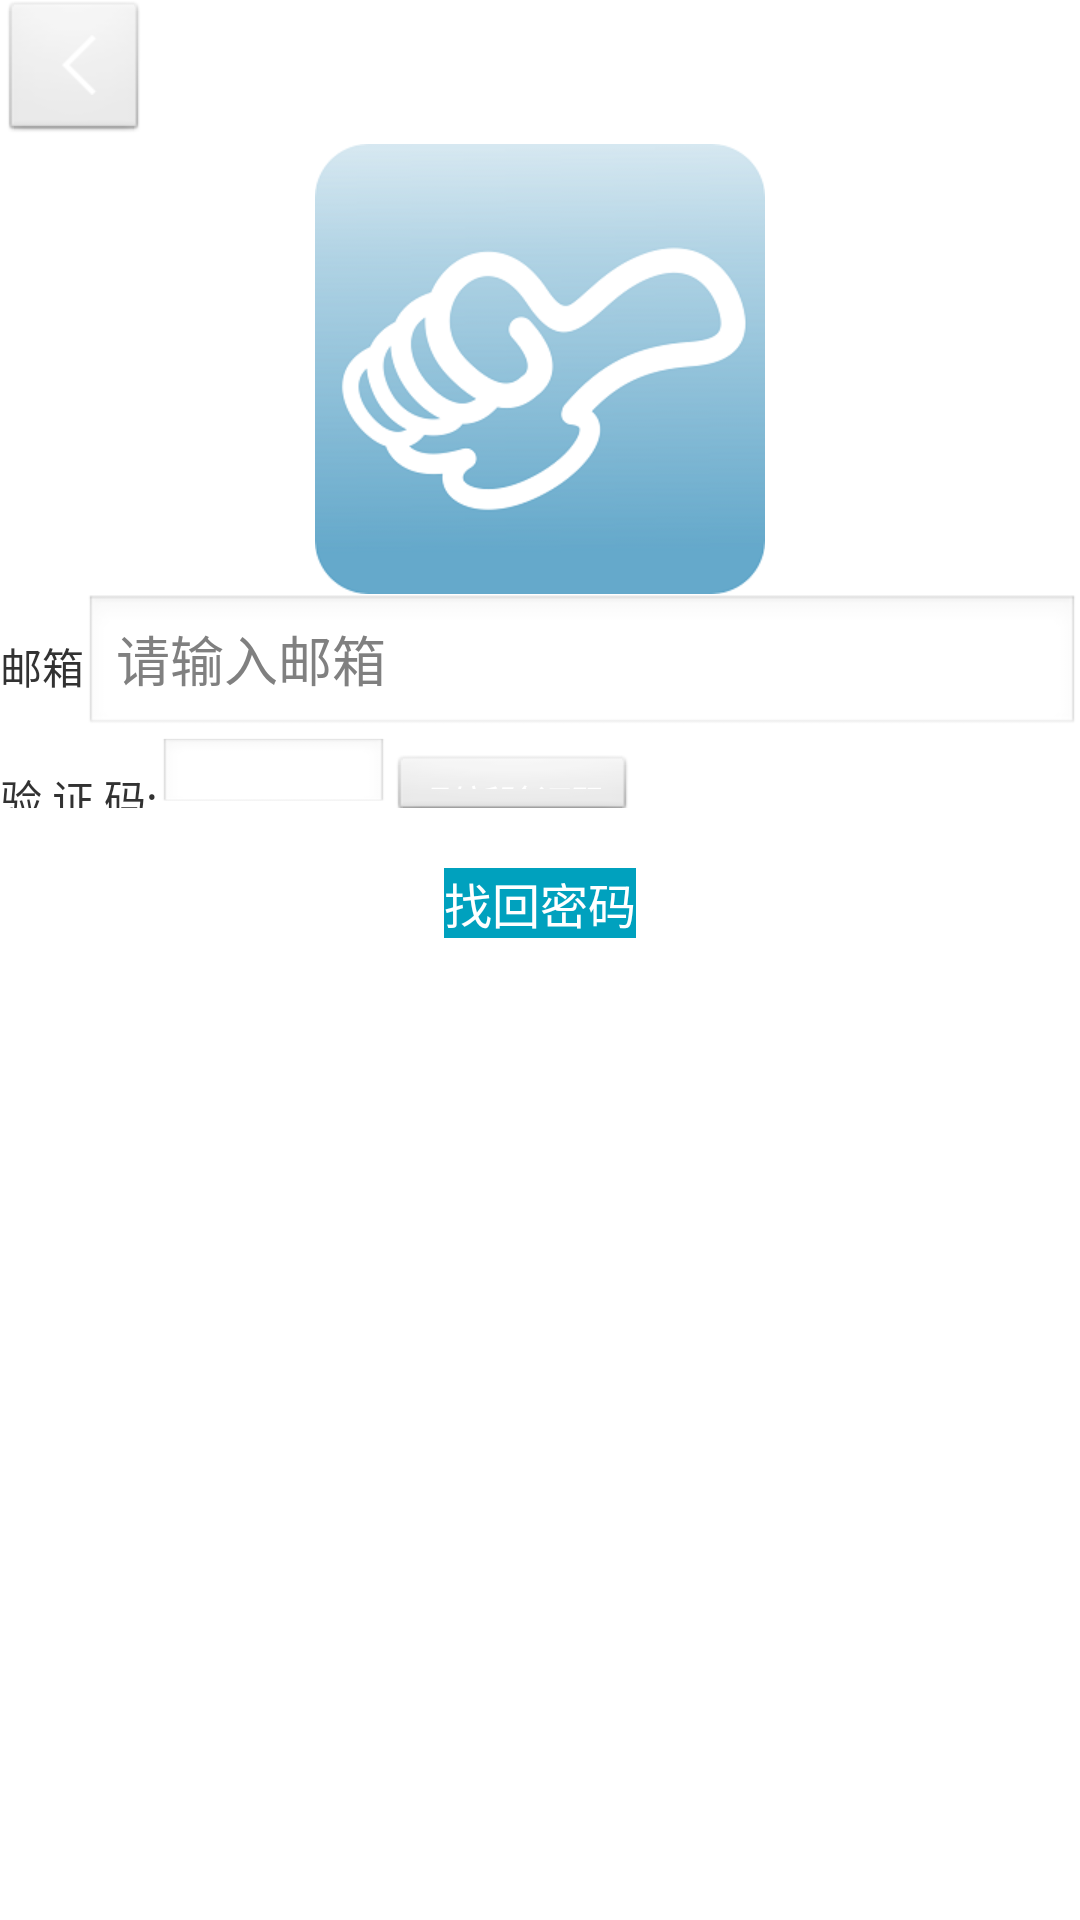

Write the Android layout XML for this screen, with the resource values it uses.
<!-- AndroidManifest.xml: application theme AppTheme -->
<!-- res/layout/forgetpwd.xml -->
<?xml version="1.0" encoding="utf-8"?>
<LinearLayout xmlns:android="http://schemas.android.com/apk/res/android"
    android:layout_width="match_parent"
    android:layout_height="match_parent"
    android:layout_gravity="center"
    android:background="#FFFFFFFF"
   
    android:orientation="vertical" >
 <ImageButton
        android:id="@+id/back"
        android:layout_width="wrap_content"
        android:layout_height="wrap_content"
        android:src="@drawable/back"
        />"
    <ImageView
        android:layout_width="wrap_content"
        android:layout_height="wrap_content"
        android:background="#7FFF00" 
        android:layout_gravity="center"
       
        android:scaleType="centerInside"
        android:src="@drawable/logo" />

    <LinearLayout
        android:id="@+id/L1"
        android:layout_width="fill_parent"
        android:layout_height="wrap_content"
        android:layout_gravity="center"
        android:gravity="center"
        android:orientation="horizontal" >

        <TextView
            android:id="@+id/email"
            android:layout_width="wrap_content"
            android:layout_height="wrap_content"
            android:text="邮箱" />

        <EditText
            android:id="@+id/emailedittext"
            android:layout_width="10px"
            android:layout_height="wrap_content"
            android:layout_weight="0.02"
            android:hint="请输入邮箱" />
    </LinearLayout>

    <LinearLayout
        android:id="@+id/L10"
        android:layout_width="match_parent"
        android:layout_height="70px"
        android:orientation="horizontal" >

        <TextView
            android:layout_width="wrap_content"
            android:layout_height="wrap_content"
            android:text="验 证 码:" />

        <EditText
            android:id="@+id/vc_code"
            android:layout_width="77dp"
            android:layout_height="wrap_content"
            android:maxLength="4"
            android:textColor="#000000" />

        <ImageView
            android:id="@+id/vc_image"
            android:layout_width="wrap_content"
            android:layout_height="match_parent" />

        <Button
            android:id="@+id/vc_shuaixin"
            android:layout_width="wrap_content"
            android:layout_height="wrap_content"
            android:text="刷新验证码"
            android:textColor="#ffffff"
            android:textSize="12sp"
            android:textStyle="italic" />
    </LinearLayout>

    <RelativeLayout
        android:layout_width="fill_parent"
        android:layout_height="wrap_content"
        android:layout_marginTop="20dp"
        android:gravity="center" >

        <Button
            android:id="@+id/forgetpwd"
            android:layout_width="wrap_content"
            android:layout_height="wrap_content"
            android:background="#00A1BE"
            android:gravity="center"
            android:text="找回密码"
            android:textColor="#ffffff"
            android:textSize="16sp" />
    </RelativeLayout>

</LinearLayout>
<!-- resources referenced by this layout -->
<resources>
  <!-- drawable back: png bitmap (drawable-xhdpi, 18362 bytes) -->
  <!-- drawable logo: png bitmap (drawable-xhdpi, 22470 bytes) -->
  <style name="AppTheme" parent="AppBaseTheme">
          
      </style>
  <style name="AppBaseTheme" parent="android:Theme.Light">
          
      </style>
</resources>
